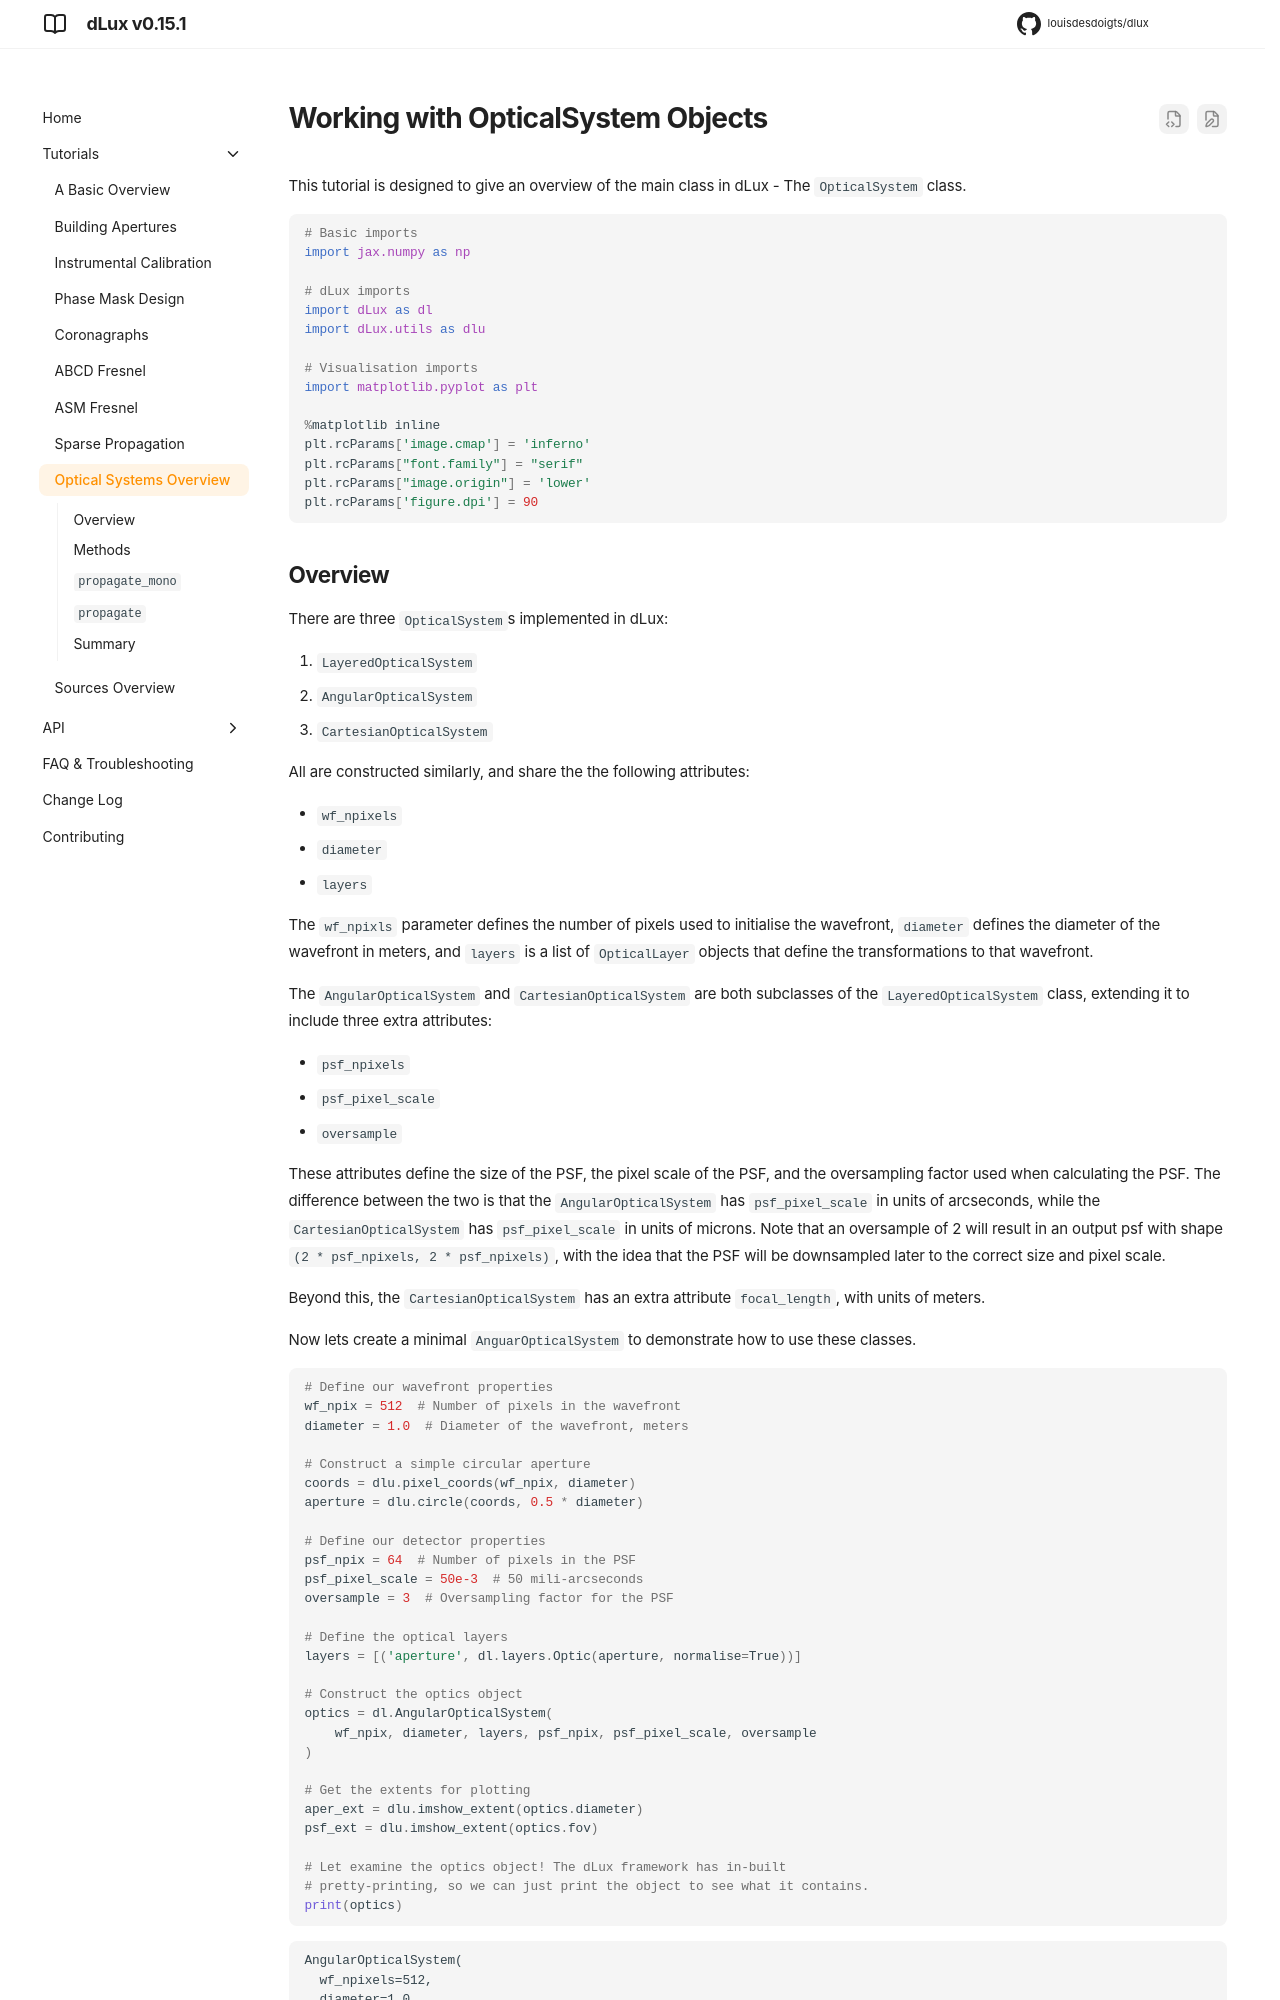

repository: LouisDesdoigts/dLux · page: 0.15.1/optical_systems/index.html · generator: mkdocs

# Working with OpticalSystem Objects

This tutorial is designed to give an overview of the main class in dLux - The `OpticalSystem` class. 


```python
# Basic imports
import jax.numpy as np

# dLux imports
import dLux as dl
import dLux.utils as dlu

# Visualisation imports
import matplotlib.pyplot as plt

%matplotlib inline
plt.rcParams['image.cmap'] = 'inferno'
plt.rcParams["font.family"] = "serif"
plt.rcParams["image.origin"] = 'lower'
plt.rcParams['figure.dpi'] = 90
```

## Overview

There are three `OpticalSystem`s implemented in dLux:

1. `LayeredOpticalSystem`
2. `AngularOpticalSystem`
3. `CartesianOpticalSystem`

All are constructed similarly, and share the the following attributes:

- `wf_npixels`
- `diameter`
- `layers`

The `wf_npixls` parameter defines the number of pixels used to initialise the wavefront, `diameter` defines the diameter of the wavefront in meters, and `layers` is a list of `OpticalLayer` objects that define the transformations to that wavefront.

The `AngularOpticalSystem` and `CartesianOpticalSystem` are both subclasses of the `LayeredOpticalSystem` class, extending it to include three extra attributes:

- `psf_npixels`
- `psf_pixel_scale`
- `oversample`

These attributes define the size of the PSF, the pixel scale of the PSF, and the oversampling factor used when calculating the PSF. The difference between the two is that the `AngularOpticalSystem` has `psf_pixel_scale` in units of arcseconds, while the `CartesianOpticalSystem` has `psf_pixel_scale` in units of microns. Note that an oversample of 2 will result in an output psf with shape `(2 * psf_npixels, 2 * psf_npixels)`, with the idea that the PSF will be downsampled later to the correct size and pixel scale. 

Beyond this, the `CartesianOpticalSystem` has an extra attribute `focal_length`, with units of meters.

Now lets create a minimal `AnguarOpticalSystem` to demonstrate how to use these classes.


```python
# Define our wavefront properties
wf_npix = 512  # Number of pixels in the wavefront
diameter = 1.0  # Diameter of the wavefront, meters

# Construct a simple circular aperture
coords = dlu.pixel_coords(wf_npix, diameter)
aperture = dlu.circle(coords, 0.5 * diameter)

# Define our detector properties
psf_npix = 64  # Number of pixels in the PSF
psf_pixel_scale = 50e-3  # 50 mili-arcseconds
oversample = 3  # Oversampling factor for the PSF

# Define the optical layers
layers = [('aperture', dl.layers.Optic(aperture, normalise=True))]

# Construct the optics object
optics = dl.AngularOpticalSystem(
    wf_npix, diameter, layers, psf_npix, psf_pixel_scale, oversample
)

# Get the extents for plotting
aper_ext = dlu.imshow_extent(optics.diameter)
psf_ext = dlu.imshow_extent(optics.fov)

# Let examine the optics object! The dLux framework has in-built
# pretty-printing, so we can just print the object to see what it contains.
print(optics)
```

    AngularOpticalSystem(
      wf_npixels=512,
      diameter=1.0,
      layers={
        'aperture':
        Optic(opd=None, phase=None, transmission=f32[512,512], normalise=True)
      },
      psf_npixels=64,
      oversample=3,
      psf_pixel_scale=0.05
    )



## Methods

All three of these object are quite similar, and share the same two primary methods:

1. `.propagate_mono`
2. `.propagate`

Lets look at them one at a time
